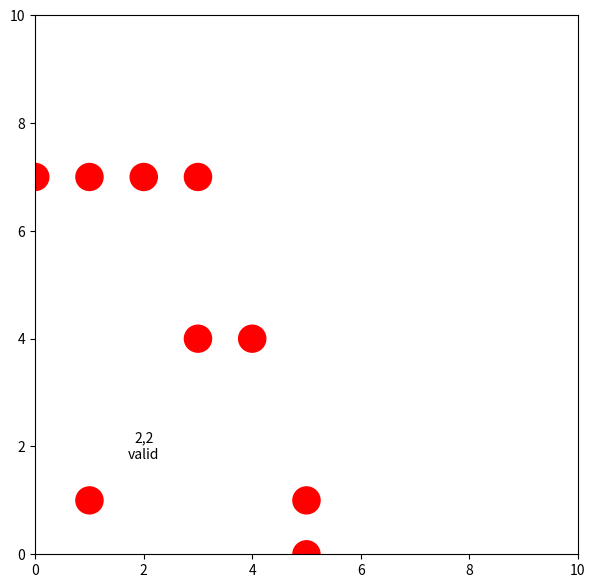

Reproduce this figure in Python.
# Hw 2 p2

import numpy as np
from matplotlib import pyplot as plt


class Obstacle:
    def __init__(self, x_pos: float, y_pos: float, radius: float) -> None:
        self.x_pos = x_pos
        self.y_pos = y_pos
        self.radius = radius

    def is_inside(
        self, curr_x: float, curr_y: float, radius: float = 0, robot_radius: float = 0
    ) -> bool:
        dist_from = np.sqrt((curr_x - self.x_pos) ** 2 + (curr_y - self.y_pos) ** 2)
        if dist_from >= self.radius + robot_radius:
            return False

        return True


def is_not_valid(
    x_curr: float,
    y_curr: float,
    obs_list: list[Obstacle],
    x_min: int,
    y_min: int,
    x_max: int,
    y_max: int,
    robot_radius: float = 0.0,
):
    # Check if near or inside obstacle
    for obs in obs_list:
        if obs.is_inside(x_curr, y_curr, obstacle.radius, robot_radius):
            # print("You're dead at", obs.x_pos, obs.y_pos)
            return True

        # Check if outside boundary
        if x_min > x_curr:
            return True
        if x_max < x_curr:
            return True
        if y_min > y_curr:
            return True
        if y_max < y_curr:
            return True

    return False


obstacle_positions = [
    (1, 1),
    (4, 4),
    (3, 4),
    (5, 0),
    (5, 1),
    (0, 7),
    (1, 7),
    (2, 7),
    (3, 7),
]
obstacle_list: list[Obstacle] = []  # store obstacle classes
obstacle_radius = 0.25
# obstacle_radius = 0.5  ### for testing

robot_radius = 0.0

for obs_pos in obstacle_positions:
    # store obstacle info in obstacle list
    obstacle = Obstacle(obs_pos[0], obs_pos[1], obstacle_radius)
    obstacle_list.append(obstacle)

# test
x_curr = 2
y_curr = 2
x_min = 0
y_min = 0
x_max = 10
y_max = 10

is_node_valid = not is_not_valid(
    x_curr, y_curr, obstacle_list, x_min, y_min, x_max, y_max, robot_radius
)

plt.figure(figsize=(7, 7))
plt.xlim(x_min, x_max)
plt.ylim(y_min, y_max)

# plot obstacles
for obstacle in obstacle_list:
    circle = plt.Circle(
        (obstacle.x_pos, obstacle.y_pos), obstacle.radius, color="r", fill=True
    )
    plt.gcf().gca().add_artist(circle)

plt.text(x_curr, y_curr, s=f"{x_curr},{x_curr}\nvalid", ha="center", va="center")

plt.show()
